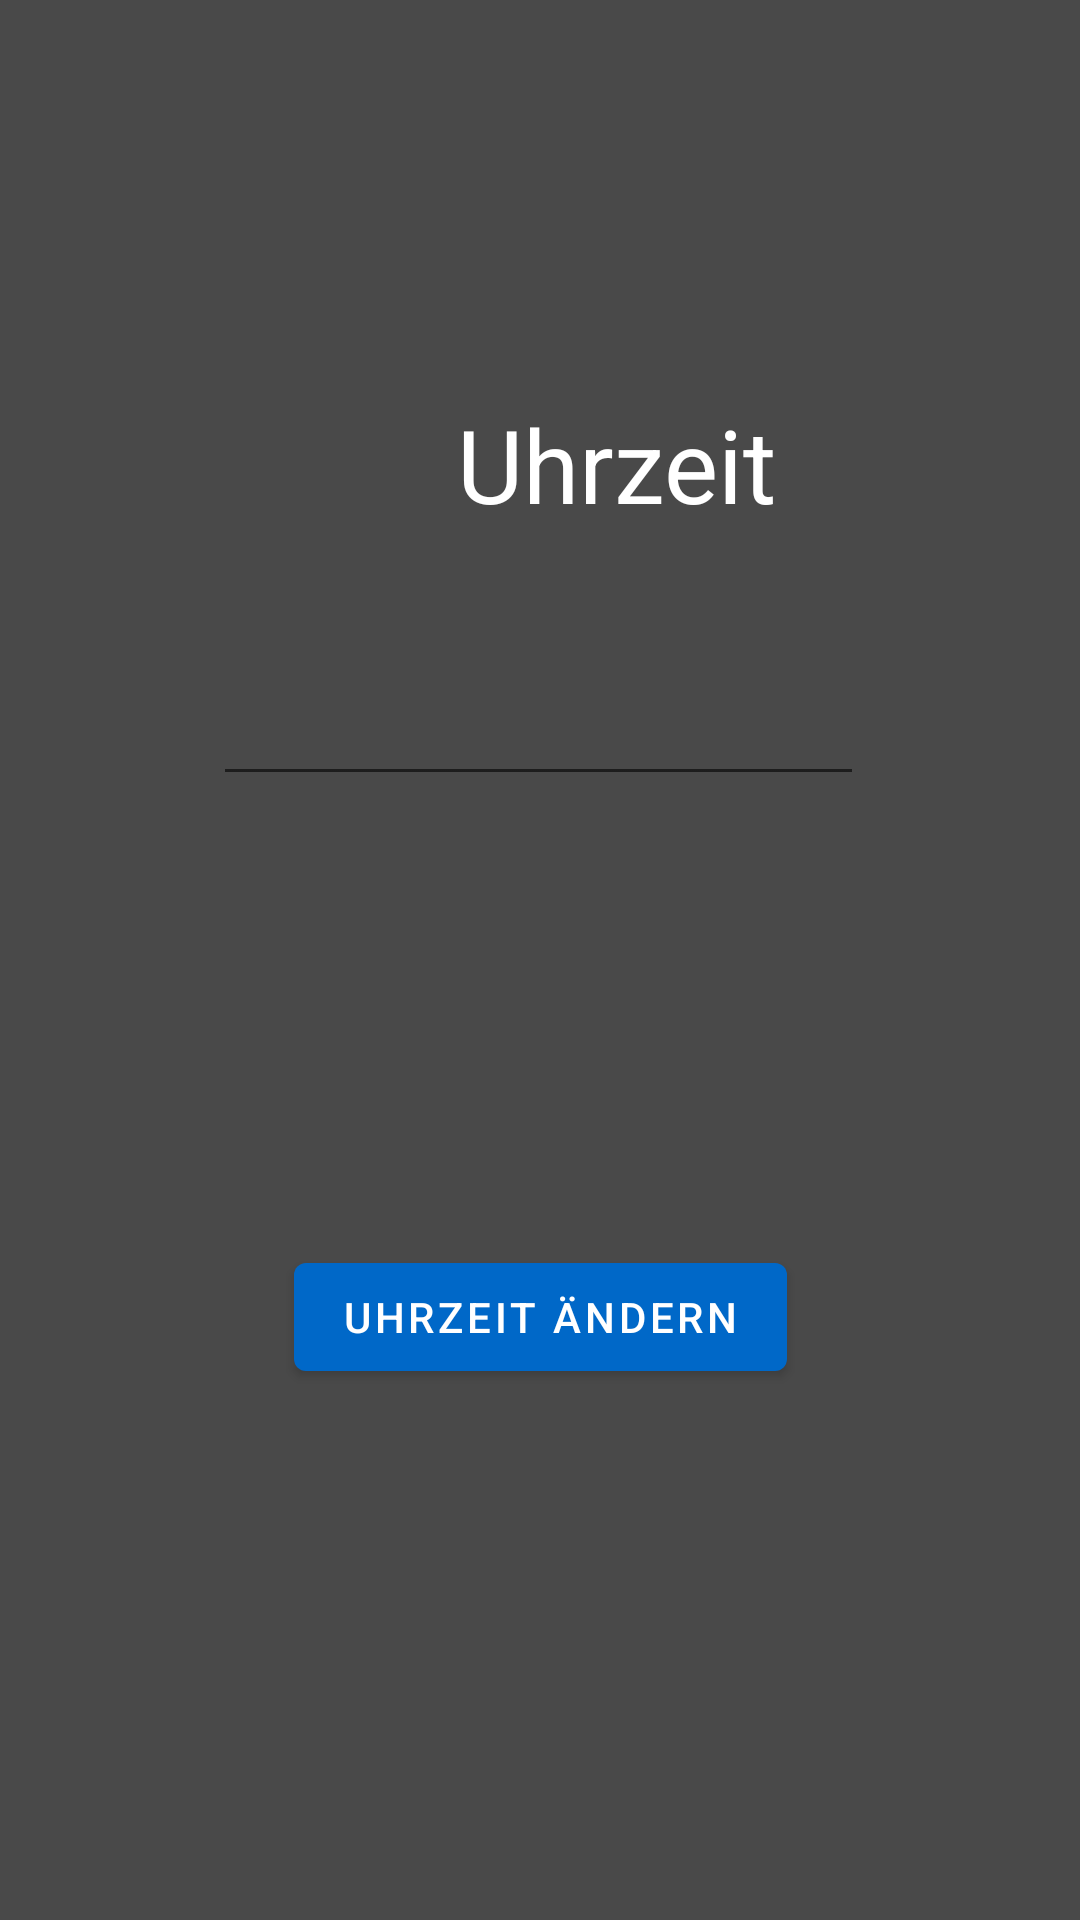

Write the Android layout XML for this screen, with the resource values it uses.
<!-- AndroidManifest.xml: application theme Theme.YoureLate -->
<!-- res/layout/fragment_time.xml -->
<?xml version="1.0" encoding="utf-8"?>
<androidx.constraintlayout.widget.ConstraintLayout xmlns:android="http://schemas.android.com/apk/res/android"
    xmlns:app="http://schemas.android.com/apk/res-auto"
    xmlns:tools="http://schemas.android.com/tools"
    android:layout_width="match_parent"
    android:layout_height="match_parent"
    tools:context=".TimeFragment"
    android:background="#494949">

    <TextView
        android:id="@+id/textView3"
        android:layout_width="wrap_content"
        android:layout_height="wrap_content"
        android:layout_marginStart="152dp"
        android:layout_marginTop="132dp"
        android:layout_marginEnd="153dp"
        android:text="Uhrzeit"
        android:textAlignment="center"
        android:textColor="#FFFFFF"
        android:textSize="34sp"
        app:layout_constraintEnd_toEndOf="parent"
        app:layout_constraintHorizontal_bias="0.0"
        app:layout_constraintStart_toStartOf="parent"
        app:layout_constraintTop_toTopOf="parent" />

    <EditText
        android:id="@+id/changetime"
        android:layout_width="217dp"
        android:layout_height="51dp"
        android:layout_marginStart="100dp"
        android:layout_marginTop="37dp"
        android:layout_marginEnd="101dp"
        android:ems="10"
        android:inputType="time"
        android:textColor="#FFFFFF"
        app:layout_constraintEnd_toEndOf="parent"
        app:layout_constraintStart_toStartOf="parent"
        app:layout_constraintTop_toBottomOf="@+id/textView3" />

    <Button
        android:id="@+id/button_changeTime"
        android:layout_width="wrap_content"
        android:layout_height="wrap_content"
        android:layout_marginStart="123dp"
        android:layout_marginEnd="123dp"
        android:layout_marginBottom="177dp"
        android:text="Uhrzeit ändern"
        app:layout_constraintBottom_toBottomOf="parent"
        app:layout_constraintEnd_toEndOf="parent"
        app:layout_constraintStart_toStartOf="parent" />
</androidx.constraintlayout.widget.ConstraintLayout>
<!-- resources referenced by this layout -->
<resources>
  <style name="Theme.YoureLate" parent="Theme.MaterialComponents.DayNight.DarkActionBar">
          
          <item name="colorPrimary">@color/purple_500</item>
          <item name="colorPrimaryVariant">@color/purple_700</item>
          <item name="colorOnPrimary">@color/white</item>
          
          <item name="colorSecondary">@color/teal_200</item>
          <item name="colorSecondaryVariant">@color/teal_700</item>
          <item name="colorOnSecondary">@color/black</item>
          
          <item name="android:statusBarColor">?attr/colorPrimaryVariant</item>
          
      </style>
  <color name="purple_500">#0068C8</color>
  <color name="purple_700">#FF3700B3</color>
  <color name="white">#FFFFFFFF</color>
  <color name="teal_200">#FF03DAC5</color>
  <color name="teal_700">#FF018786</color>
  <color name="black">#FF000000</color>
</resources>
